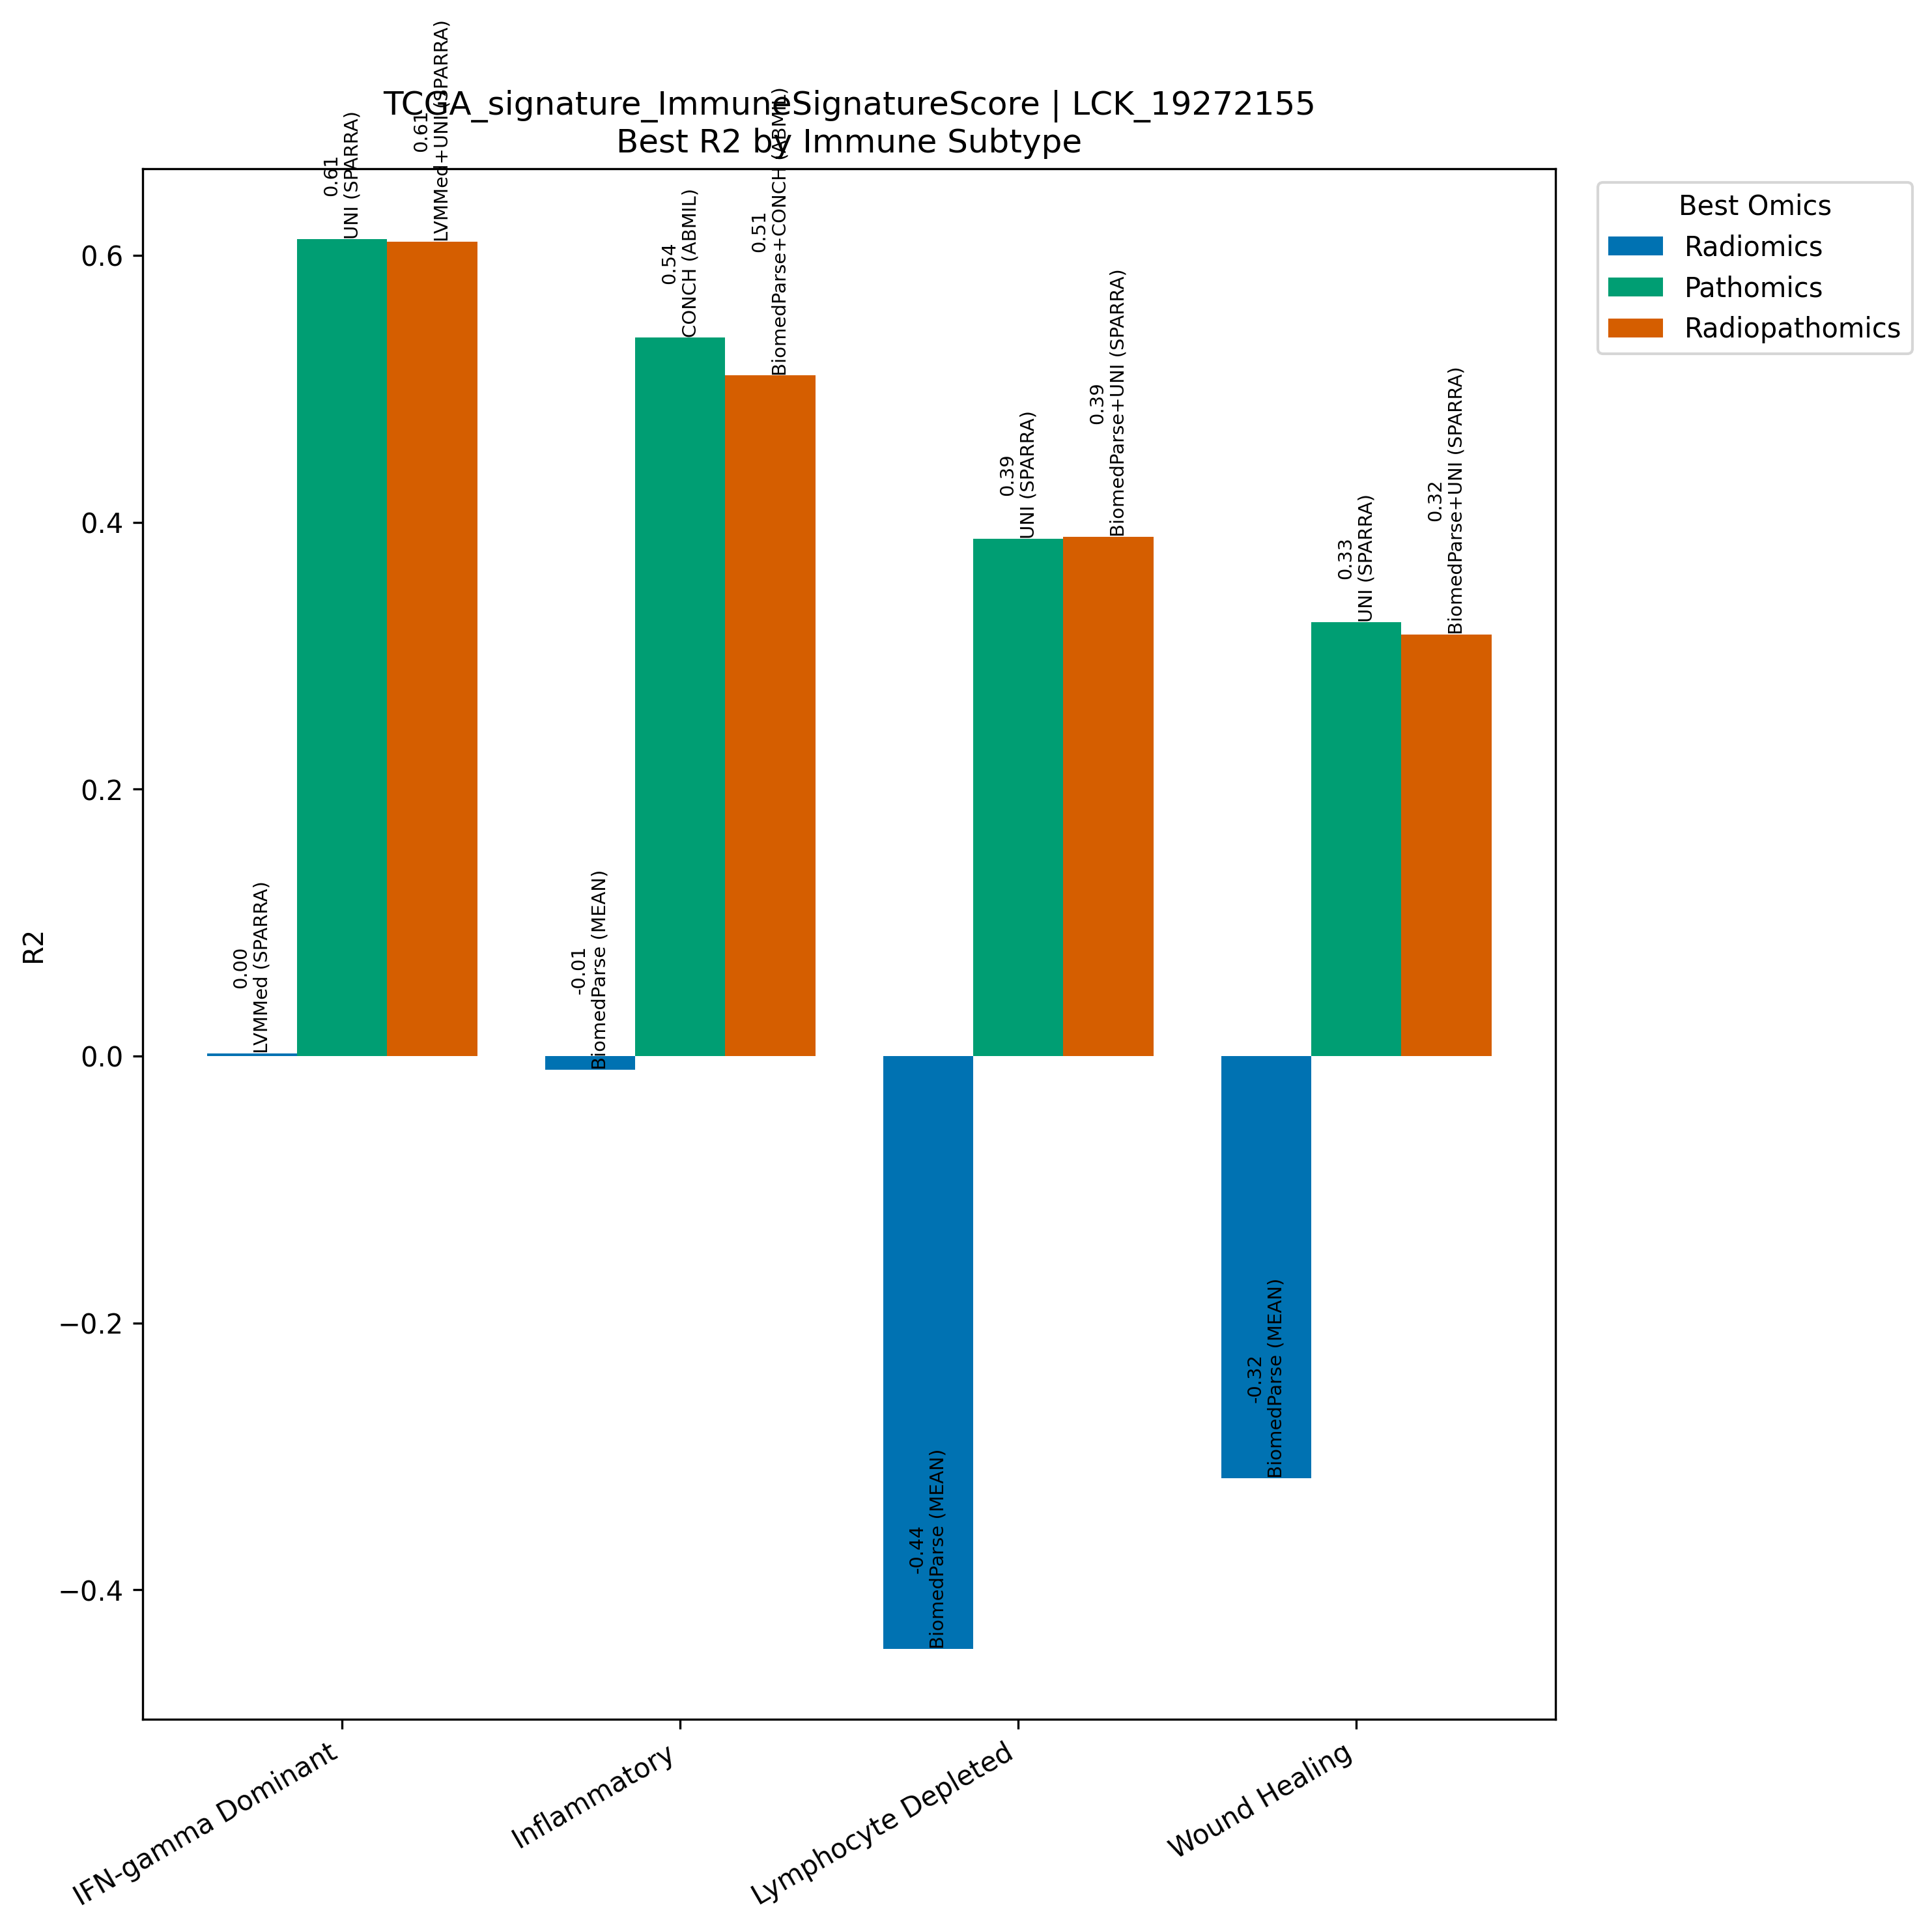

The data file committed next to this chart (first rows):
Model, Omics, Subtype, R2, N
LVMMed (SPARRA), Radiomics, IFN-gamma Dominant, 0.002016, 267
UNI (SPARRA), Pathomics, IFN-gamma Dominant, 0.6123, 267
LVMMed+UNI (SPARRA), Radiopathomics, IFN-gamma Dominant, 0.6104, 267
BiomedParse (MEAN), Radiomics, Inflammatory, -0.01036, 311
CONCH (ABMIL), Pathomics, Inflammatory, 0.5385, 311
BiomedParse+CONCH (ABMIL), Radiopathomics, Inflammatory, 0.5101, 311
BiomedParse (MEAN), Radiomics, Lymphocyte Depleted, -0.4443, 94
UNI (SPARRA), Pathomics, Lymphocyte Depleted, 0.3877, 94
BiomedParse+UNI (SPARRA), Radiopathomics, Lymphocyte Depleted, 0.3891, 94
BiomedParse (MEAN), Radiomics, Wound Healing, -0.3164, 214
UNI (SPARRA), Pathomics, Wound Healing, 0.3252, 214
BiomedParse+UNI (SPARRA), Radiopathomics, Wound Healing, 0.316, 214
